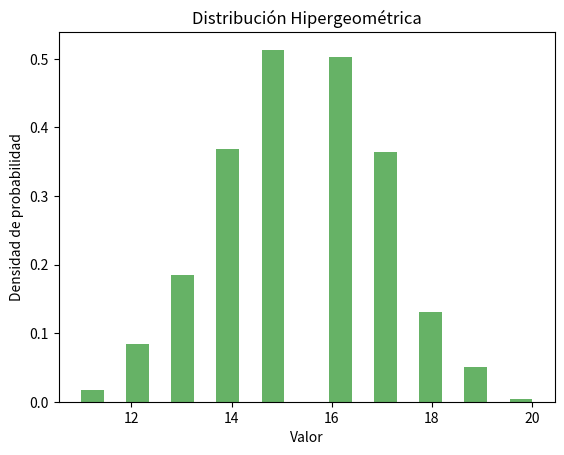

Reproduce this figure in Python.
import numpy as np
import matplotlib.pyplot as plt
from scipy.stats import hypergeom

def generar_hipergeometrica(total_population, total_successes, sample_size, num_samples=1000):
    return np.random.hypergeometric(total_population, total_successes, sample_size, size=num_samples)

# Parámetros de la distribución hipergeométrica
total_population = 100  # Población total (M)
total_successes = 30    # Número total de éxitos en la población (n)
sample_size = 20        # Tamaño de la muestra (N)
num_samples = 1000

# Generar números pseudoaleatorios
valores_hipergeometricos = generar_hipergeometrica(total_population, total_successes, sample_size, num_samples)

# Graficar los resultados
plt.hist(valores_hipergeometricos, bins=20, density=True, alpha=0.6, color='g')

# Configuración de la gráfica
plt.xlabel('Valor')
plt.ylabel('Densidad de probabilidad')
plt.title('Distribución Hipergeométrica')
plt.show()

